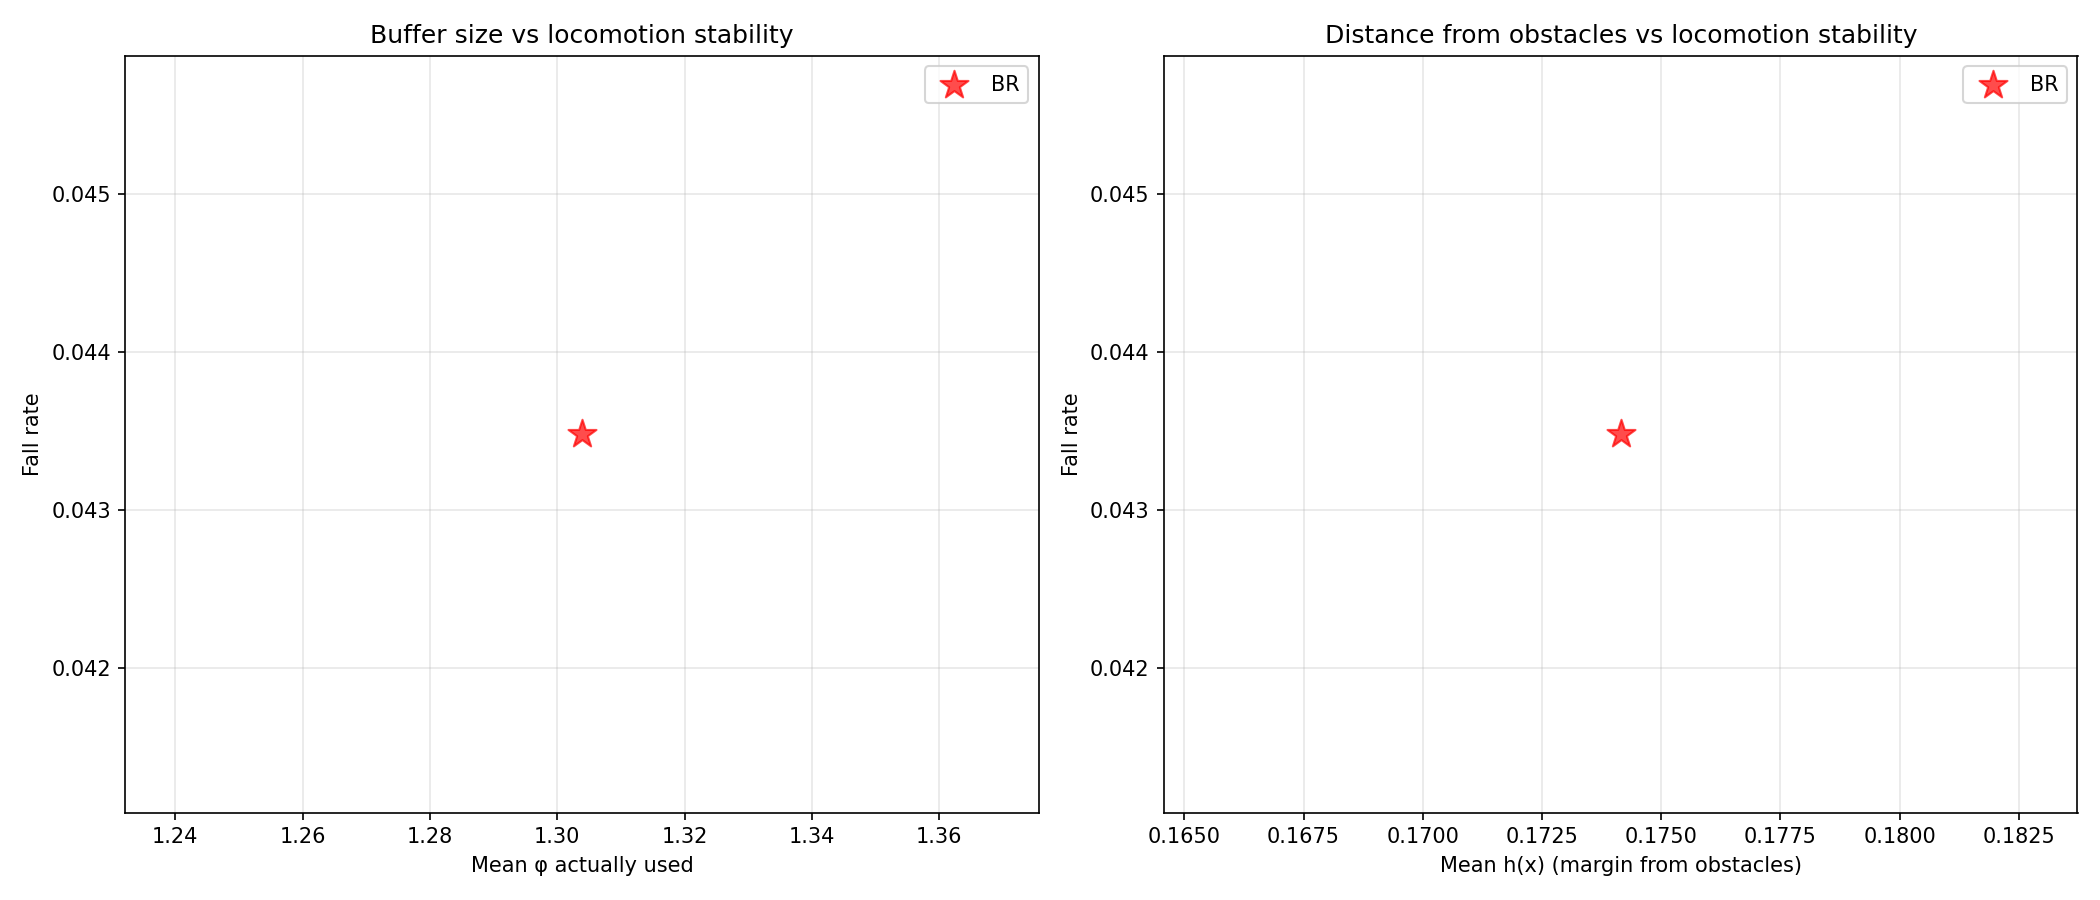

Source data for this figure (header and first rows):
avg_cbf_a_mean, avg_cbf_a_std, avg_cbf_alpha_mean, avg_cbf_alpha_std, avg_cbf_c_mean, avg_cbf_c_std, avg_cbf_phi_mean, avg_cbf_phi_std, avg_deflection_mean, avg_deflection_std, avg_h_mean, avg_h_min, avg_qp_active_rate, avg_u_safe_clamp_rate, checkpoint, collision_rate, collision_rate_actual, collision_rate_corridor, collision_rate_open, collision_rate_perceived_only, fall_rate, fall_rate_corridor, fall_rate_open, frac_steps_close
0.05, 0.0, 4.069, 0.6014, -0.1, 0.0, 1.304, 1.327, 0.3754, 0.658, 0.1742, -0.1443, 0.3549, 0.02981, /home/chrisliang/Desktop/safety-go2/Isaa…, 0.8986, 0.2464, 0.9714, 0.8235, 0.6522, 0.04348, 0.02857, 0.05882, 0.436
